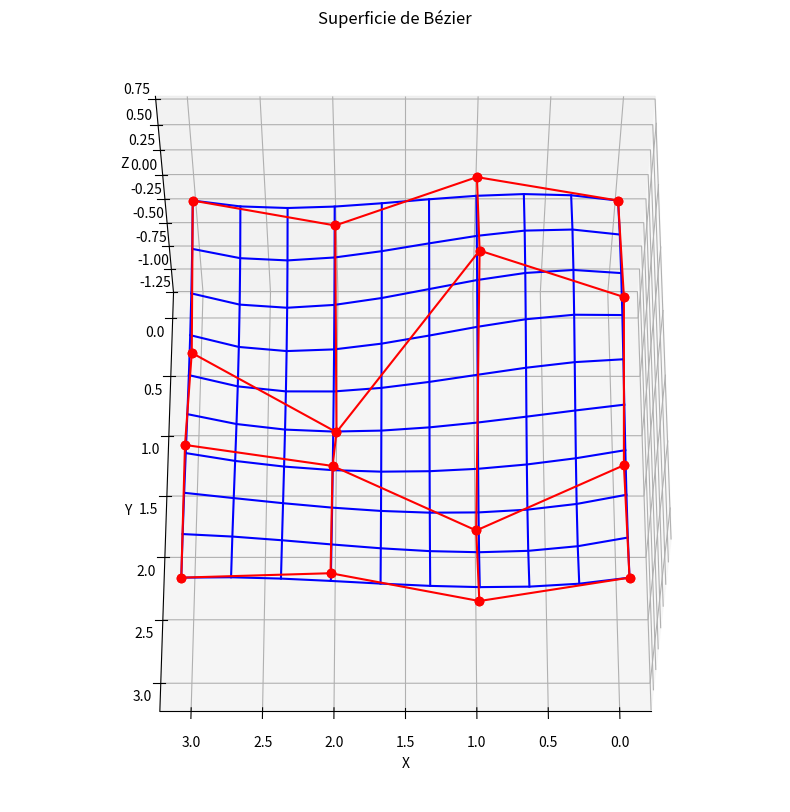

Python code for this plot:
import math as mt
import sys

import matplotlib.pyplot as plt
import numpy as np
from scipy.ndimage import zoom


def generate_random_control_points(
    grid_size, spacing, height_scale, smoothness, falloff_strength
):
    # Gerar altura base XY
    x = np.linspace(0, (grid_size - 1) * spacing, grid_size)
    y = np.linspace(0, (grid_size - 1) * spacing, grid_size)
    xx, yy = np.meshgrid(x, y)

    low_res_size = int(np.floor(grid_size * (1 - smoothness))) + 1
    if low_res_size < 2:
        low_res_size = 2  # Deve ser pelo menos 2x2 para interpolar

    # Gerar mapa de alturas aleatórias pequeno e de baixa resoluçao
    low_res_zz = np.random.randn(low_res_size, low_res_size)

    # Aumentar escala para tamanho grid alvo usando interpolaçao suave (bicúbica)
    zoom_factor = grid_size / low_res_size
    zz = zoom(low_res_zz, zoom_factor, order=3) * height_scale

    # Criar a aplicar mapa do fallout
    # Coordenadas de -1 a 1 para calcular distância do centro
    x_coords = np.linspace(-1, 1, grid_size)
    y_coords = np.linspace(-1, 1, grid_size)
    gx, gy = np.meshgrid(x_coords, y_coords)

    # Calcular distância do centro para cada ponto
    distance_from_center = np.sqrt(gx**2 + gy**2)

    # Normalizar distância
    distance_from_center /= np.sqrt(
        2
    )  # Distância máxima de um quadrado de -1 a 1 é raiz de 2

    # Criar o mapa de falloff. (1 - distância) o torna 1 no centro e 0 nos cantos.
    falloff_map = (1 - distance_from_center) ** falloff_strength

    # Aplicar valores do fallof ao Z
    zz *= falloff_map

    # Juntar tudo
    control_points = np.stack([xx, yy, zz], axis=-1)

    return control_points


def c(m, j):
    return mt.factorial(m) / (mt.factorial(j) * mt.factorial(m - j))


def bez(v, j, m):
    return c(m, j) * (v**j) * (1 - v) ** (m - j)


def p(u, v, j, m, k, n):
    return bez(v, j, m) * bez(u, k, n)


def main():

    if len(sys.argv) > 1:
        try:
            i = int(sys.argv[1])
        except ValueError:
            raise ValueError("O argumento deve ser um número inteiro.")
    else:
        print("Nenhum argumento fornecido. Usando valor padrão de 10.")
        i = 10

    # pontos
    u = np.linspace(0, 1, i)
    v = np.linspace(0, 1, i)

    control_point = generate_random_control_points(
        grid_size=4,  # Grid de pontos de controle
        spacing=1.0,  # Distancia entre pontos XY no plano
        height_scale=3.5,  # Altura das "montanhas"
        smoothness=0.6,  # 0.0 = spiky, 1.0 = very smooth
        falloff_strength=2,
    )

    # criar matriz 4x4 3D vazia
    superficie = np.zeros((i, i, 3))

    m = control_point.shape[0] - 1
    n = control_point.shape[1] - 1

    for u_it in range(i):
        for v_it in range(i):
            for j in range(m + 1):
                for k in range(n + 1):
                    superficie[u_it, v_it] += control_point[j, k] * p(
                        u[u_it], v[v_it], j, m, k, n
                    )

    # Plotando a superfície
    fig = plt.figure(figsize=(10, 10))
    ax = fig.add_subplot(111, projection="3d")

    # Plotar a superfície de Bézier
    superficie = superficie.reshape((superficie.shape[0], superficie.shape[1], 3))
    for row in superficie:
        ax.plot([p[0] for p in row], [p[1] for p in row], [p[2] for p in row], "b")
    for col in superficie.transpose(1, 0, 2):
        ax.plot([p[0] for p in col], [p[1] for p in col], [p[2] for p in col], "b")

    # Conectar os pontos de controle com linhas horizontais e verticais
    control_point = control_point.reshape(
        (control_point.shape[0], control_point.shape[1], 3)
    )

    for row in control_point:
        ax.plot([p[0] for p in row], [p[1] for p in row], [p[2] for p in row], "ro-")
    for col in control_point.transpose(1, 0, 2):
        ax.plot([p[0] for p in col], [p[1] for p in col], [p[2] for p in col], "ro-")

    # Configurar etiquetas e título
    ax.set_title("Superficie de Bézier")
    ax.set_xlabel("X")
    ax.set_ylabel("Y")
    ax.set_zlabel("Z")

    # Definir visao de camera
    ax.view_init(elev=60, azim=90)

    # Plotar gráfico
    plt.show()


if __name__ == "__main__":
    main()
